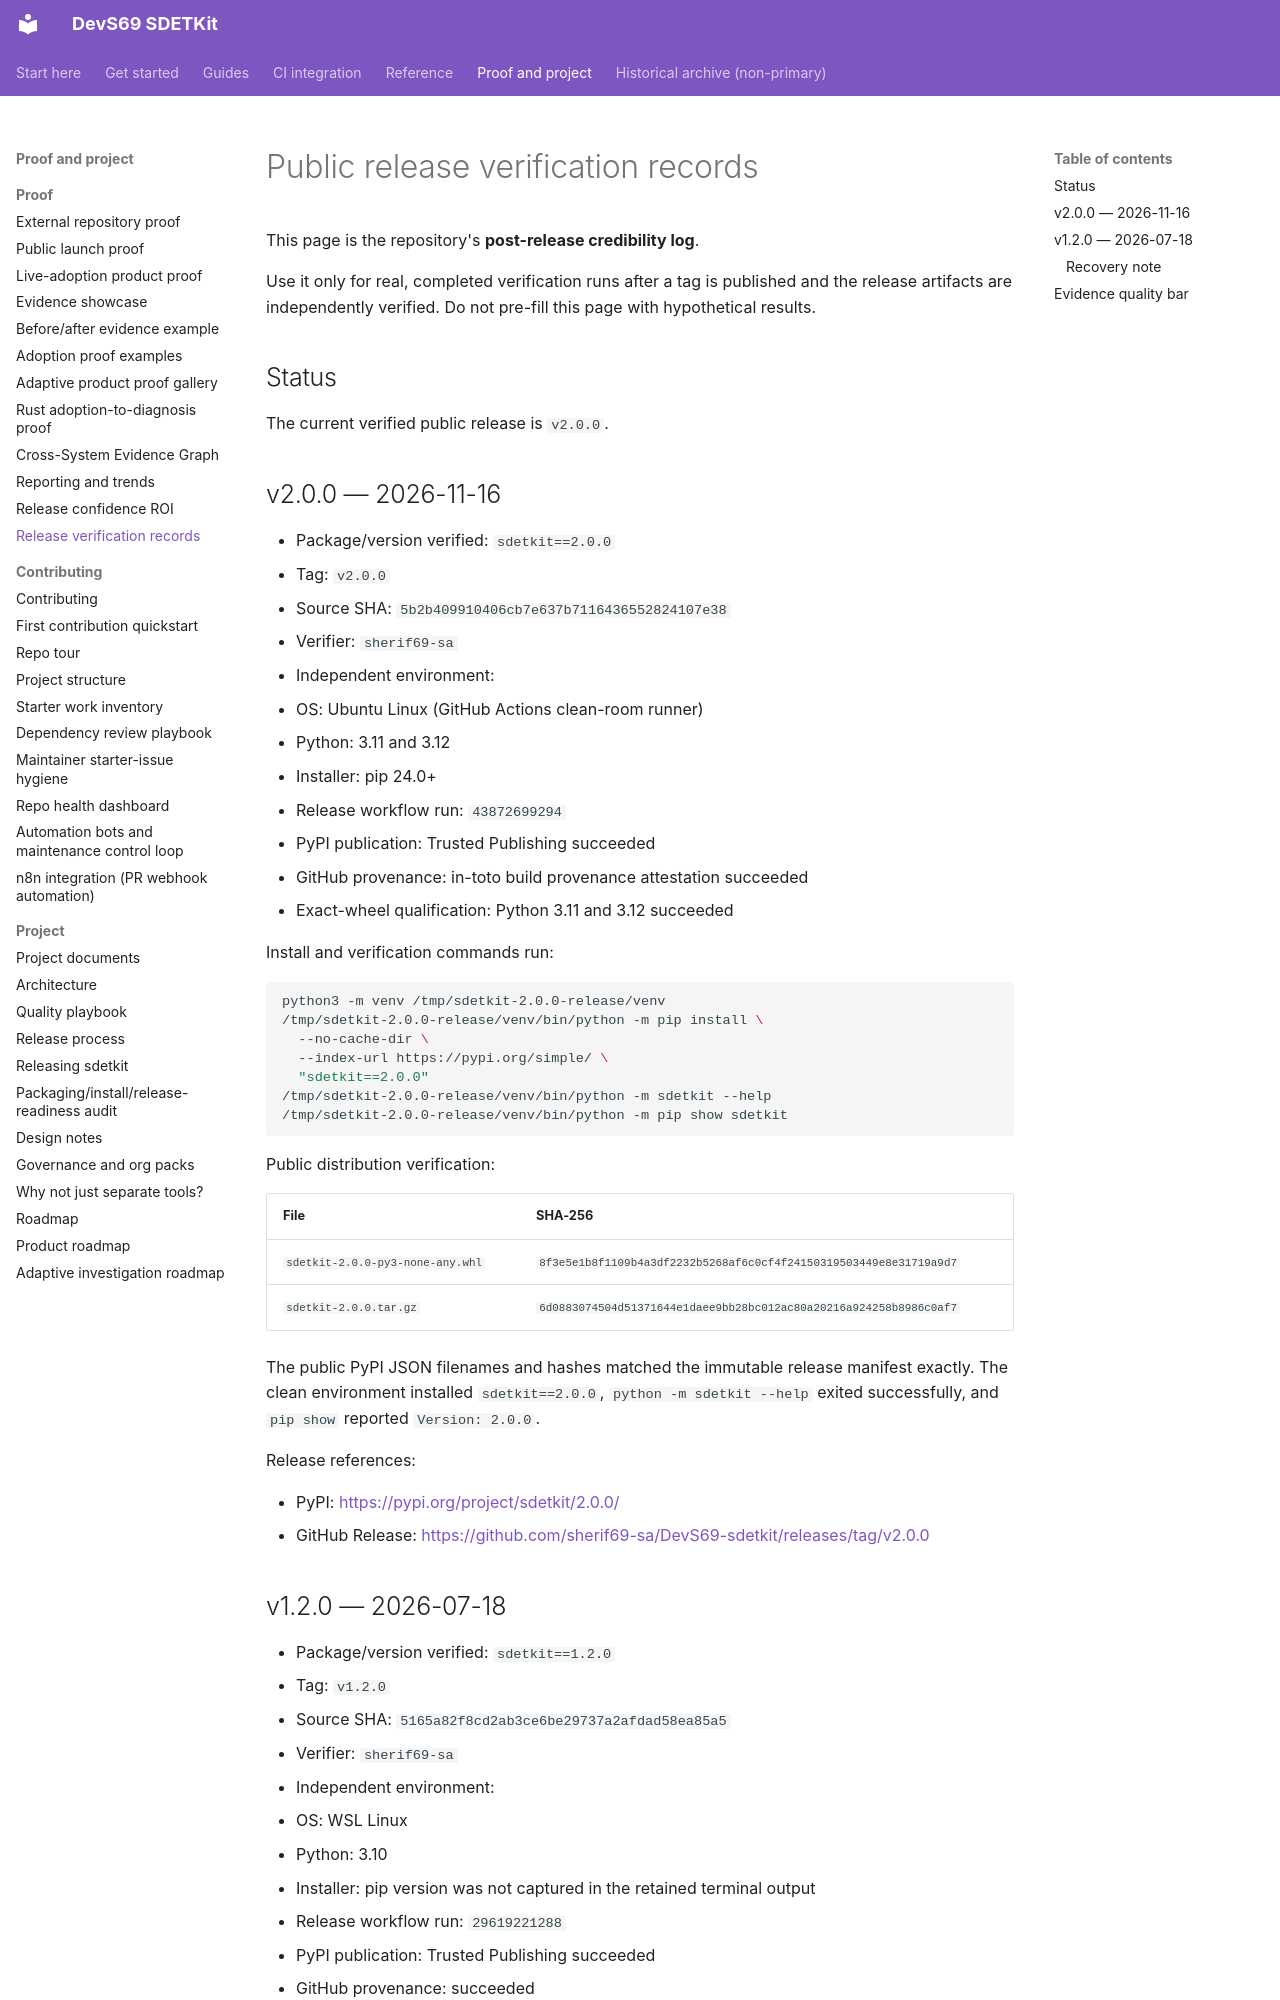

repository: sherif69-sa/DevS69-sdetkit · page: release-verification/index.html · generator: mkdocs

# Public release verification records

This page is the repository's **post-release credibility log**.

Use it only for real, completed verification runs after a tag is published and the release artifacts are independently verified. Do not pre-fill this page with hypothetical results.

## Status

The current verified public release is `v2.0.0`.

## v2.0.0 — 2026-11-16

- Package/version verified: `sdetkit==2.0.0`
- Tag: `v2.0.0`
- Source SHA: `5b2b409910406cb7e637b7116436552824107e38`
- Verifier: `sherif69-sa`
- Independent environment:
  - OS: Ubuntu Linux (GitHub Actions clean-room runner)
  - Python: 3.11 and 3.12
  - Installer: pip 24.0+
- Release workflow run: `43872699294`
- PyPI publication: Trusted Publishing succeeded
- GitHub provenance: in-toto build provenance attestation succeeded
- Exact-wheel qualification: Python 3.11 and 3.12 succeeded

Install and verification commands run:

```bash
python3 -m venv /tmp/sdetkit-2.0.0-release/venv
/tmp/sdetkit-2.0.0-release/venv/bin/python -m pip install \
  --no-cache-dir \
  --index-url https://pypi.org/simple/ \
  "sdetkit==2.0.0"
/tmp/sdetkit-2.0.0-release/venv/bin/python -m sdetkit --help
/tmp/sdetkit-2.0.0-release/venv/bin/python -m pip show sdetkit
```

Public distribution verification:

| File | SHA-256 |
|---|---|
| `sdetkit-2.0.0-py3-none-any.whl` | `8f3e5e1b8f1109b4a3df2232b5268af6c0cf4f24150319503449e8e31719a9d7` |
| `sdetkit-2.0.0.tar.gz` | `6d0883074504d51371644e1daee9bb28bc012ac80a20216a924258b8986c0af7` |

The public PyPI JSON filenames and hashes matched the immutable release manifest exactly. The clean environment installed `sdetkit==2.0.0`, `python -m sdetkit --help` exited successfully, and `pip show` reported `Version: 2.0.0`.

Release references:

- PyPI: <https://pypi.org/project/sdetkit/2.0.0/>
- GitHub Release: <https://github.com/sherif69-sa/DevS69-sdetkit/releases/tag/v2.0.0>
